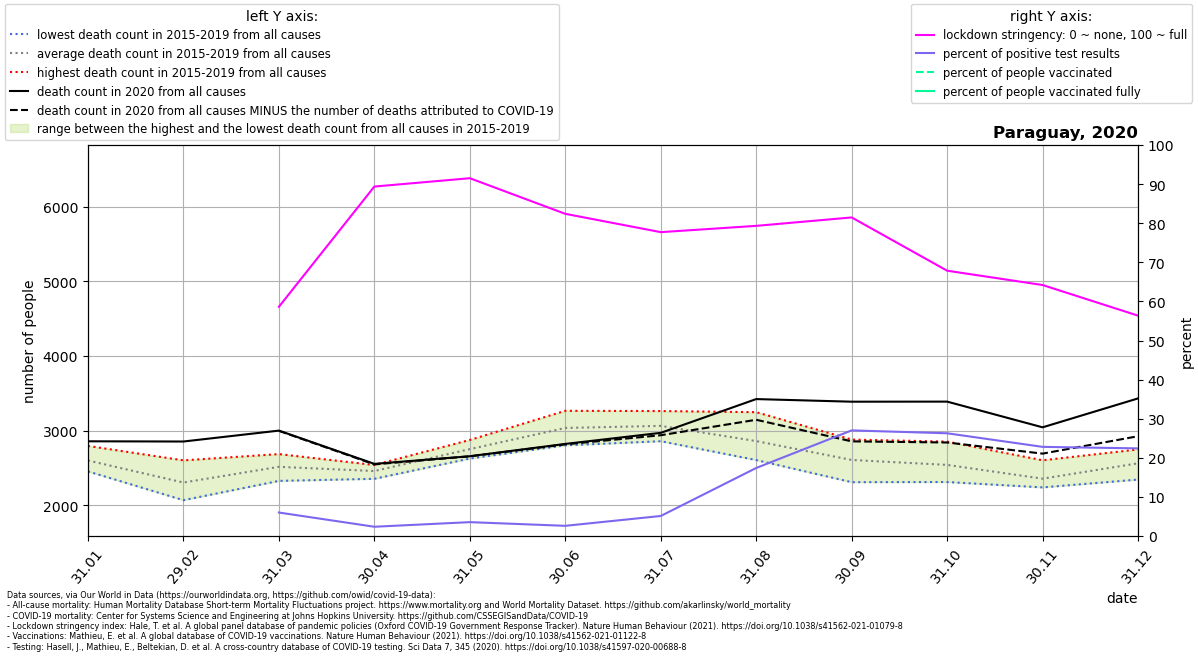

The data file committed next to this chart (first rows):
location, date, time, time_unit, deaths_2010_all_ages, deaths_2011_all_ages, deaths_2012_all_ages, deaths_2013_all_ages, deaths_2014_all_ages, deaths_2015_all_ages, deaths_2016_all_ages, deaths_2017_all_ages, deaths_2018_all_ages, deaths_2019_all_ages, deaths_2020_all_ages, deaths_2021_all_ages, new_deaths, new_cases_smoothed, new_tests_smoothed, stringency_index, people_vaccinated, people_fully_vaccinated, population, positive_test_percent
Paraguay, 2020-01-31, 1, monthly, , , , , , 2456, 2797, 2524, 2520, 2714, 2859, 3004, , , , , , , , 
Paraguay, 2020-02-29, 2, monthly, , , , , , 2071, 2604, 2172, 2295, 2394, 2856, 2999, , , , , , , , 
Paraguay, 2020-03-31, 3, monthly, , , , , , 2393, 2688, 2329, 2529, 2647, 3002, 4307, 3.0, 2.714, 45.17, 58.63, , , 7132530, 6.009
Paraguay, 2020-04-30, 4, monthly, , , , , , 2357, 2542, 2405, 2486, 2515, 2557, 5688, 7.0, 6.081, 256, 89.38, , , 7132530, 2.375
Paraguay, 2020-05-31, 5, monthly, , , , , , 2628, 2825, 2740, 2700, 2877, 2659, 6586, 1.0, 21.85, 615.2, 91.51, , , 7132530, 3.552
Paraguay, 2020-06-30, 6, monthly, , , , , , 2805, 3267, 2957, 2921, 3238, 2824, 5538, 6.0, 32.84, 1257, 82.4, , , 7132530, 2.612
Paraguay, 2020-07-31, 7, monthly, , , , , , 3023, 3155, 2860, 3024, 3264, 2972, , 32.0, 92.7, 1808, 77.72, , , 7132530, 5.127
Paraguay, 2020-08-31, 8, monthly, , , , , , 2608, 2730, 2617, 3249, 3104, 3424, , 277.0, 359.9, 2068, 79.33, , , 7132530, 17.4
Paraguay, 2020-09-30, 9, monthly, , , , , , 2436, 2598, 2312, 2818, 2882, 3389, , 531.0, 757.3, 2803, 81.48, , , 7132530, 27.02
Paraguay, 2020-10-31, 10, monthly, , , , , , 2314, 2520, 2417, 2610, 2855, 3390, , 547.0, 732, 2786, 67.86, , , 7132530, 26.28
Paraguay, 2020-11-30, 11, monthly, , , , , , 2242, 2287, 2250, 2410, 2605, 3046, , 352.0, 632.4, 2773, 64.2, , , 7132530, 22.81
Paraguay, 2020-12-31, 12, monthly, , , , , , 2469, 2347, 2528, 2750, 2729, 3433, , 506.0, 814.2, 3632, 56.36, , , 7132530, 22.42
